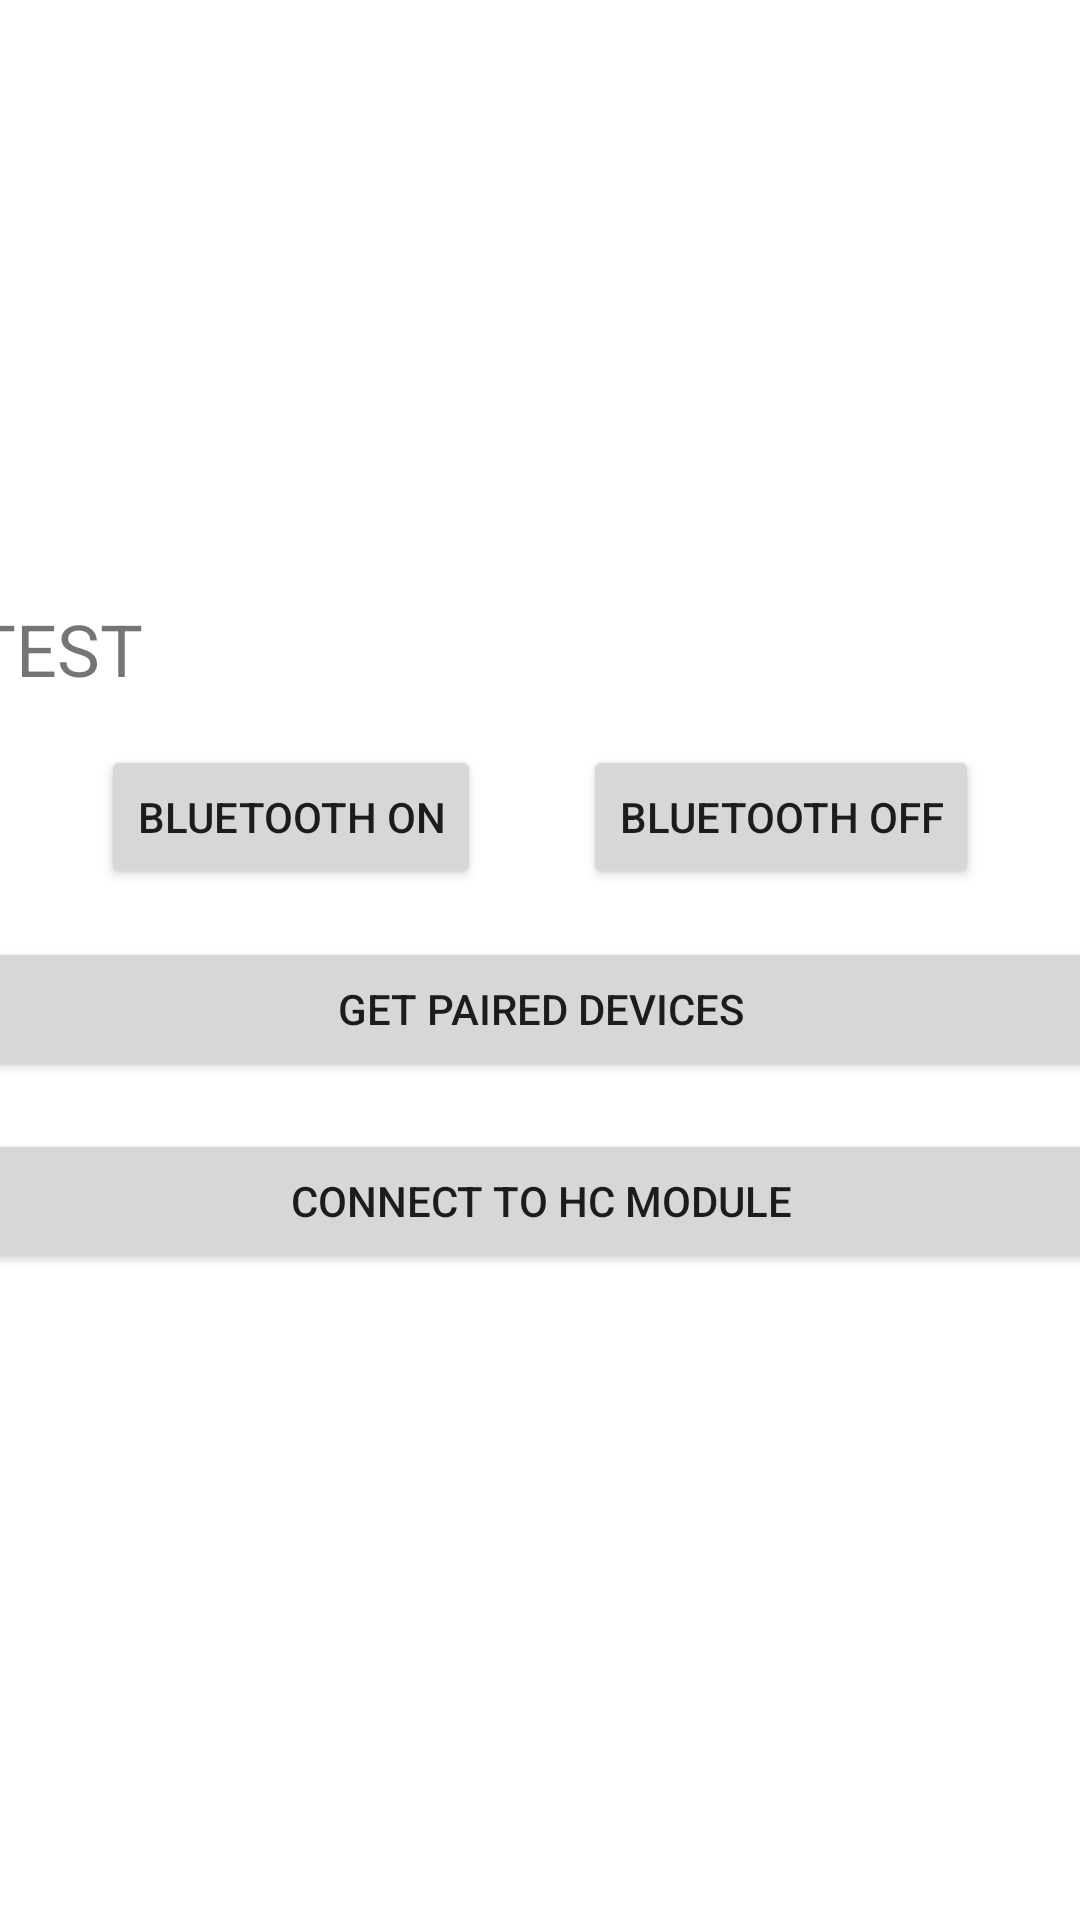

Write the Android layout XML for this screen, with the resource values it uses.
<!-- AndroidManifest.xml: application theme Theme.BluetoothAppV2 -->
<!-- res/layout/activity_login.xml -->
<?xml version="1.0" encoding="utf-8"?>
<androidx.constraintlayout.widget.ConstraintLayout xmlns:android="http://schemas.android.com/apk/res/android"
    xmlns:app="http://schemas.android.com/apk/res-auto"
    xmlns:tools="http://schemas.android.com/tools"
    android:layout_width="match_parent"
    android:layout_height="match_parent"
    tools:context=".LoginActivity">

    <TextView
        android:id="@+id/tvInfo"
        android:layout_width="379dp"
        android:layout_height="wrap_content"
        android:layout_marginStart="16dp"
        android:layout_marginTop="200dp"
        android:layout_marginEnd="16dp"
        android:text="TEST"
        android:textSize="24sp"
        app:layout_constraintEnd_toEndOf="parent"
        app:layout_constraintStart_toStartOf="parent"
        app:layout_constraintTop_toTopOf="parent" />

    <Button
        android:id="@+id/btnBluetoothOn"
        android:layout_width="wrap_content"
        android:layout_height="wrap_content"
        android:layout_marginTop="16dp"
        android:text="Bluetooth On"
        app:layout_constraintEnd_toStartOf="@+id/btnBluetoothOff"
        app:layout_constraintHorizontal_bias="0.5"
        app:layout_constraintStart_toStartOf="parent"
        app:layout_constraintTop_toBottomOf="@+id/tvInfo" />

    <Button
        android:id="@+id/btnBluetoothOff"
        android:layout_width="wrap_content"
        android:layout_height="wrap_content"
        android:layout_marginTop="16dp"
        android:text="Bluetooth Off"
        app:layout_constraintEnd_toEndOf="parent"
        app:layout_constraintHorizontal_bias="0.5"
        app:layout_constraintStart_toEndOf="@+id/btnBluetoothOn"
        app:layout_constraintTop_toBottomOf="@+id/tvInfo" />

    <Button
        android:id="@+id/btnBluetoothPaired"
        android:layout_width="379dp"
        android:layout_height="wrap_content"
        android:layout_marginStart="16dp"
        android:layout_marginTop="16dp"
        android:layout_marginEnd="16dp"
        android:text="Get paired Devices"
        app:layout_constraintEnd_toEndOf="parent"
        app:layout_constraintStart_toStartOf="parent"
        app:layout_constraintTop_toBottomOf="@+id/btnBluetoothOn" />

    <Button
        android:id="@+id/btnBluetoothConnect"
        android:layout_width="379dp"
        android:layout_height="wrap_content"
        android:layout_marginStart="16dp"
        android:layout_marginTop="16dp"
        android:layout_marginEnd="16dp"
        android:text="Connect to HC module"
        app:layout_constraintEnd_toEndOf="parent"
        app:layout_constraintStart_toStartOf="parent"
        app:layout_constraintTop_toBottomOf="@+id/btnBluetoothPaired" />


</androidx.constraintlayout.widget.ConstraintLayout>
<!-- resources referenced by this layout -->
<resources>
  <style name="Theme.BluetoothAppV2" parent="Theme.MaterialComponents.DayNight.DarkActionBar">
          
          <item name="colorPrimary">@color/green</item>
          <item name="colorPrimaryVariant">@color/green_dark</item>
          <item name="colorOnPrimary">@color/white</item>
          
          <item name="colorSecondary">@color/blue</item>
          <item name="colorSecondaryVariant">@color/blue_dark</item>
          <item name="colorOnSecondary">@color/black</item>
          
          <item name="android:statusBarColor" tools:targetApi="l">?attr/colorPrimaryVariant</item>
          
      </style>
  <color name="green">#1B5E20</color>
  <color name="green_dark">#003300</color>
  <color name="white">#FFFFFFFF</color>
  <color name="blue">#0288D1</color>
  <color name="blue_dark">#005B9F</color>
  <color name="black">#FF000000</color>
</resources>
